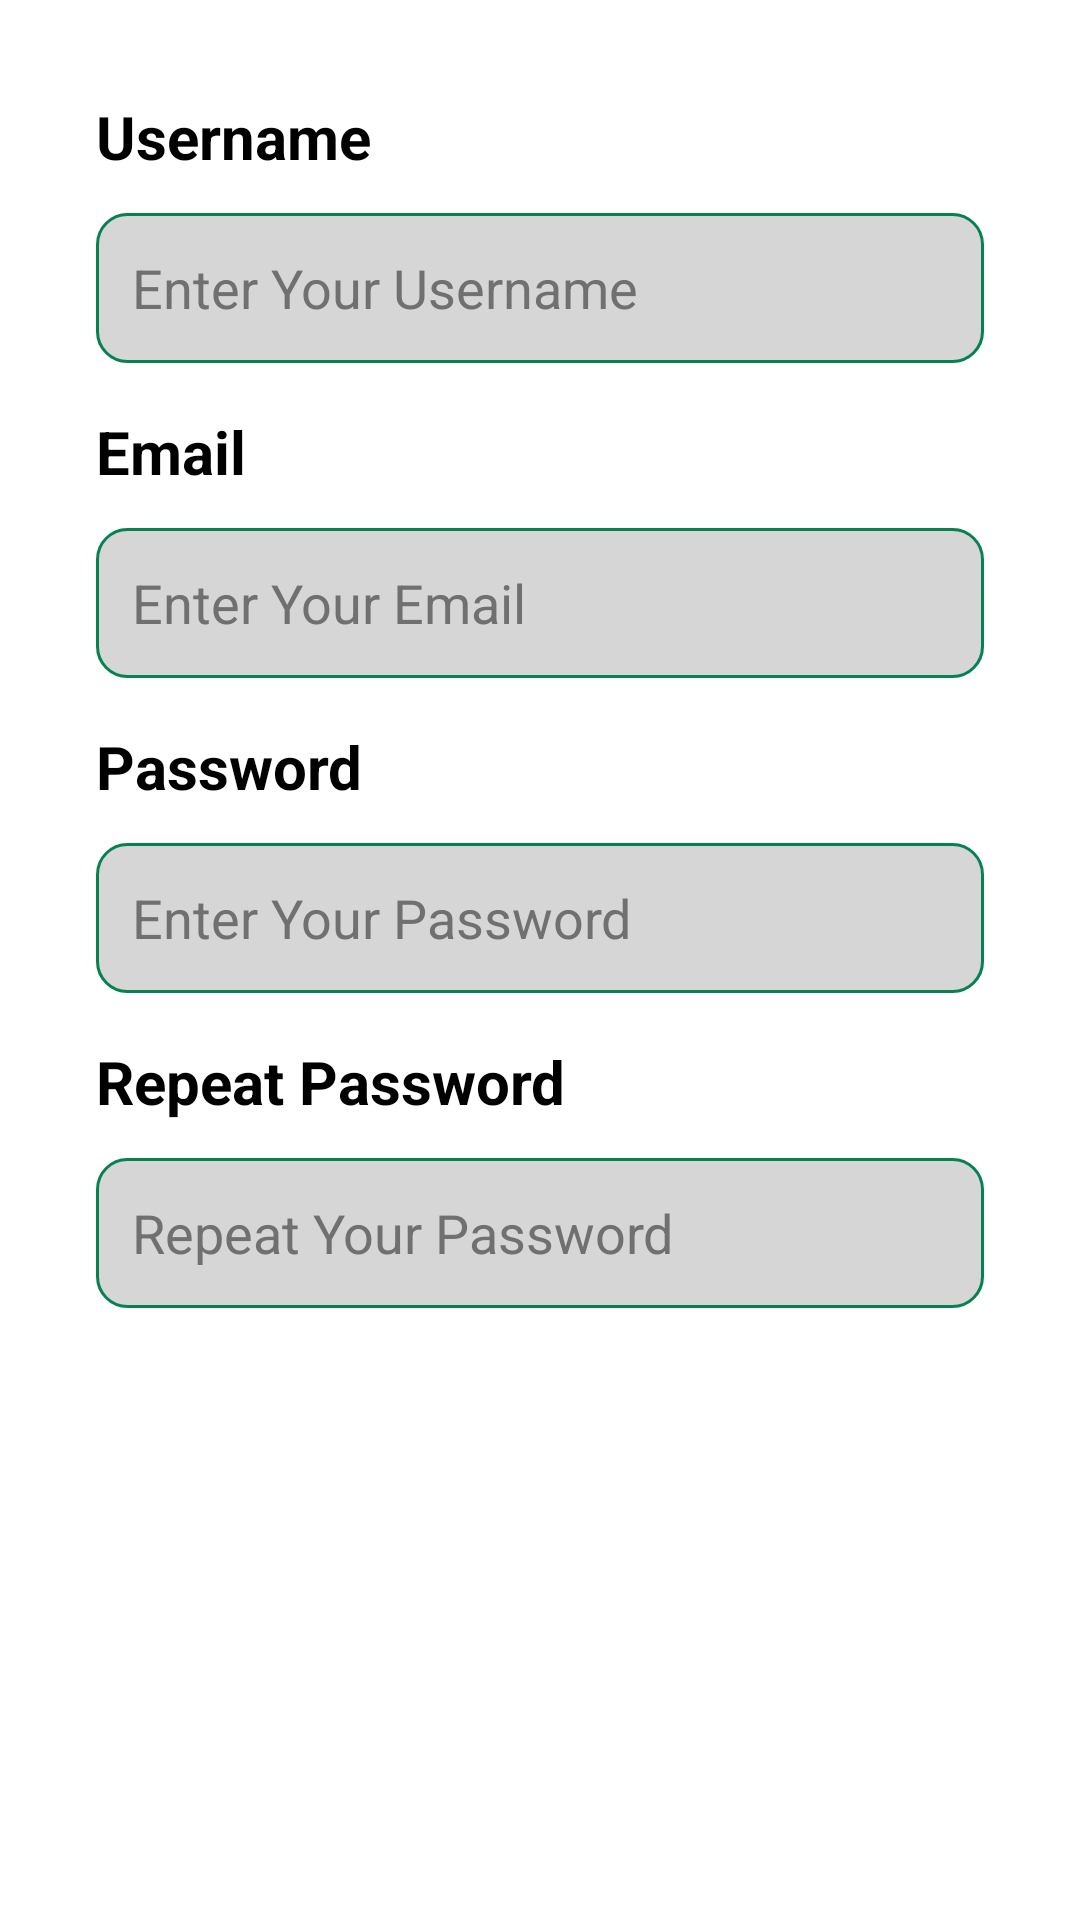

Write the Android layout XML for this screen, with the resource values it uses.
<!-- AndroidManifest.xml: application theme Theme.TransportIt -->
<!-- res/layout/fragment_registration.xml -->
<?xml version="1.0" encoding="utf-8"?>
<ScrollView
    xmlns:android="http://schemas.android.com/apk/res/android"
    xmlns:app="http://schemas.android.com/apk/res-auto"
    xmlns:tools="http://schemas.android.com/tools"
    android:layout_width="match_parent"
    android:layout_height="match_parent"
    android:background="#ffffff"
    tools:context=".AddFragment">

    <androidx.constraintlayout.widget.ConstraintLayout
        android:layout_width="match_parent"
        android:layout_height="match_parent"
        android:background="#ffffff"
        >


    <ImageView
        android:id="@+id/imageView5"
        android:layout_width="wrap_content"
        android:layout_height="wrap_content"
        android:scaleType="centerCrop"
        android:src="@drawable/top_background"
        app:layout_constraintEnd_toEndOf="parent"
        app:layout_constraintStart_toStartOf="parent"
        app:layout_constraintTop_toTopOf="parent" />

    <TextView
        android:id="@+id/textView29"
        android:layout_width="wrap_content"
        android:layout_height="wrap_content"
        android:layout_marginStart="32dp"
        android:layout_marginTop="32dp"
        android:text="Create \nAccount"
        android:textColor="#ffffff"
        android:textSize="30sp"
        android:textStyle="bold"
        app:layout_constraintStart_toStartOf="parent"
        app:layout_constraintTop_toTopOf="parent" />

    <LinearLayout
        android:layout_width="match_parent"
        android:layout_height="wrap_content"
        android:orientation="vertical"
        android:padding="32dp"
        app:layout_constraintBottom_toBottomOf="parent"
        app:layout_constraintEnd_toEndOf="parent"
        app:layout_constraintStart_toStartOf="parent"
        app:layout_constraintTop_toBottomOf="@+id/imageView5">

        <TextView
            android:id="@+id/textView31"
            android:layout_width="match_parent"
            android:layout_height="wrap_content"
            android:text="Username"
            android:textColor="#000000"
            android:textSize="20sp"
            android:textStyle="bold" />

        <EditText
            android:id="@+id/etRegUsernaame"
            android:layout_width="match_parent"
            android:layout_height="50dp"
            android:layout_marginTop="12dp"
            android:background="@drawable/edittext_background"
            android:ems="10"
            android:inputType="textPersonName"

            android:padding="12dp"
            android:hint="Enter Your Username"
            android:textColorHint="#707070"
            android:textColor="#000000"
            android:textSize="18sp" />

        <TextView
            android:id="@+id/textView32"
            android:layout_width="match_parent"
            android:layout_height="wrap_content"
            android:layout_marginTop="16dp"
            android:text="Email"
            android:textColor="#000000"
            android:textSize="20sp"
            android:textStyle="bold" />

        <EditText
            android:id="@+id/etRegEmail"
            android:layout_width="match_parent"
            android:layout_height="50dp"
            android:layout_marginTop="12dp"
            android:background="@drawable/edittext_background"
            android:ems="10"
            android:hint="Enter Your Email"

            android:inputType="textEmailAddress"
            android:padding="12dp"
            android:textColorHint="#707070"
            android:textColor="#000000"
            android:textSize="18sp" />

        <TextView
            android:id="@+id/textView33"
            android:layout_width="match_parent"
            android:layout_height="wrap_content"
            android:layout_marginTop="16dp"
            android:text="Password"
            android:textColor="#000000"
            android:textSize="20sp"
            android:textStyle="bold" />

        <EditText
            android:id="@+id/etRegPass"
            android:layout_width="match_parent"
            android:layout_height="50dp"
            android:layout_marginTop="12dp"
            android:background="@drawable/edittext_background"
            android:ems="10"
            android:hint="Enter Your Password"

            android:inputType="textPassword"
            android:padding="12dp"
            android:textColorHint="#707070"
            android:textColor="#000000"
            android:textSize="18sp" />

        <TextView
            android:id="@+id/textView34"
            android:layout_width="match_parent"
            android:layout_height="wrap_content"
            android:layout_marginTop="16dp"
            android:text="Repeat Password"
            android:textColor="#000000"
            android:textSize="20sp"
            android:textStyle="bold" />

        <EditText
            android:id="@+id/etRegRepeatPass"
            android:layout_width="match_parent"
            android:layout_height="50dp"
            android:layout_marginTop="12dp"
            android:background="@drawable/edittext_background"
            android:ems="10"
            android:hint="Repeat Your Password"

            android:inputType="textPassword"
            android:padding="12dp"
            android:textColorHint="#707070"
            android:textColor="#000000"
            android:textSize="18sp" />

        <androidx.appcompat.widget.AppCompatButton
            android:id="@+id/btnReg"
            style="@android:style/Widget.Button"
            android:layout_width="match_parent"
            android:layout_height="50dp"
            android:layout_marginTop="32dp"
            android:background="@drawable/button_background"
            android:text="Login"
            android:textColor="#ffffff"
            android:textSize="25sp"
            android:textStyle="bold" />
    </LinearLayout>
</androidx.constraintlayout.widget.ConstraintLayout>
</ScrollView>
<!-- resources referenced by this layout -->
<resources>
  <!-- drawable edittext_background (drawable) -->
  <?xml version="1.0" encoding="utf-8"?>
  <selector xmlns:android="http://schemas.android.com/apk/res/android">
      <item>
          <shape android:shape="rectangle">
              <solid android:color="#D7D6D7"/>
              <corners android:radius="10dp"/>
              <stroke android:color="@color/darkgreen" android:width="1dp"/>
          </shape>
      </item>
  </selector>
  <style name="Theme.TransportIt" parent="Base.Theme.TransportIt" />
  <color name="darkgreen">#FF068151</color>
  <style name="Base.Theme.TransportIt" parent="Theme.Material3.DayNight.NoActionBar">
          
          
      </style>
</resources>
